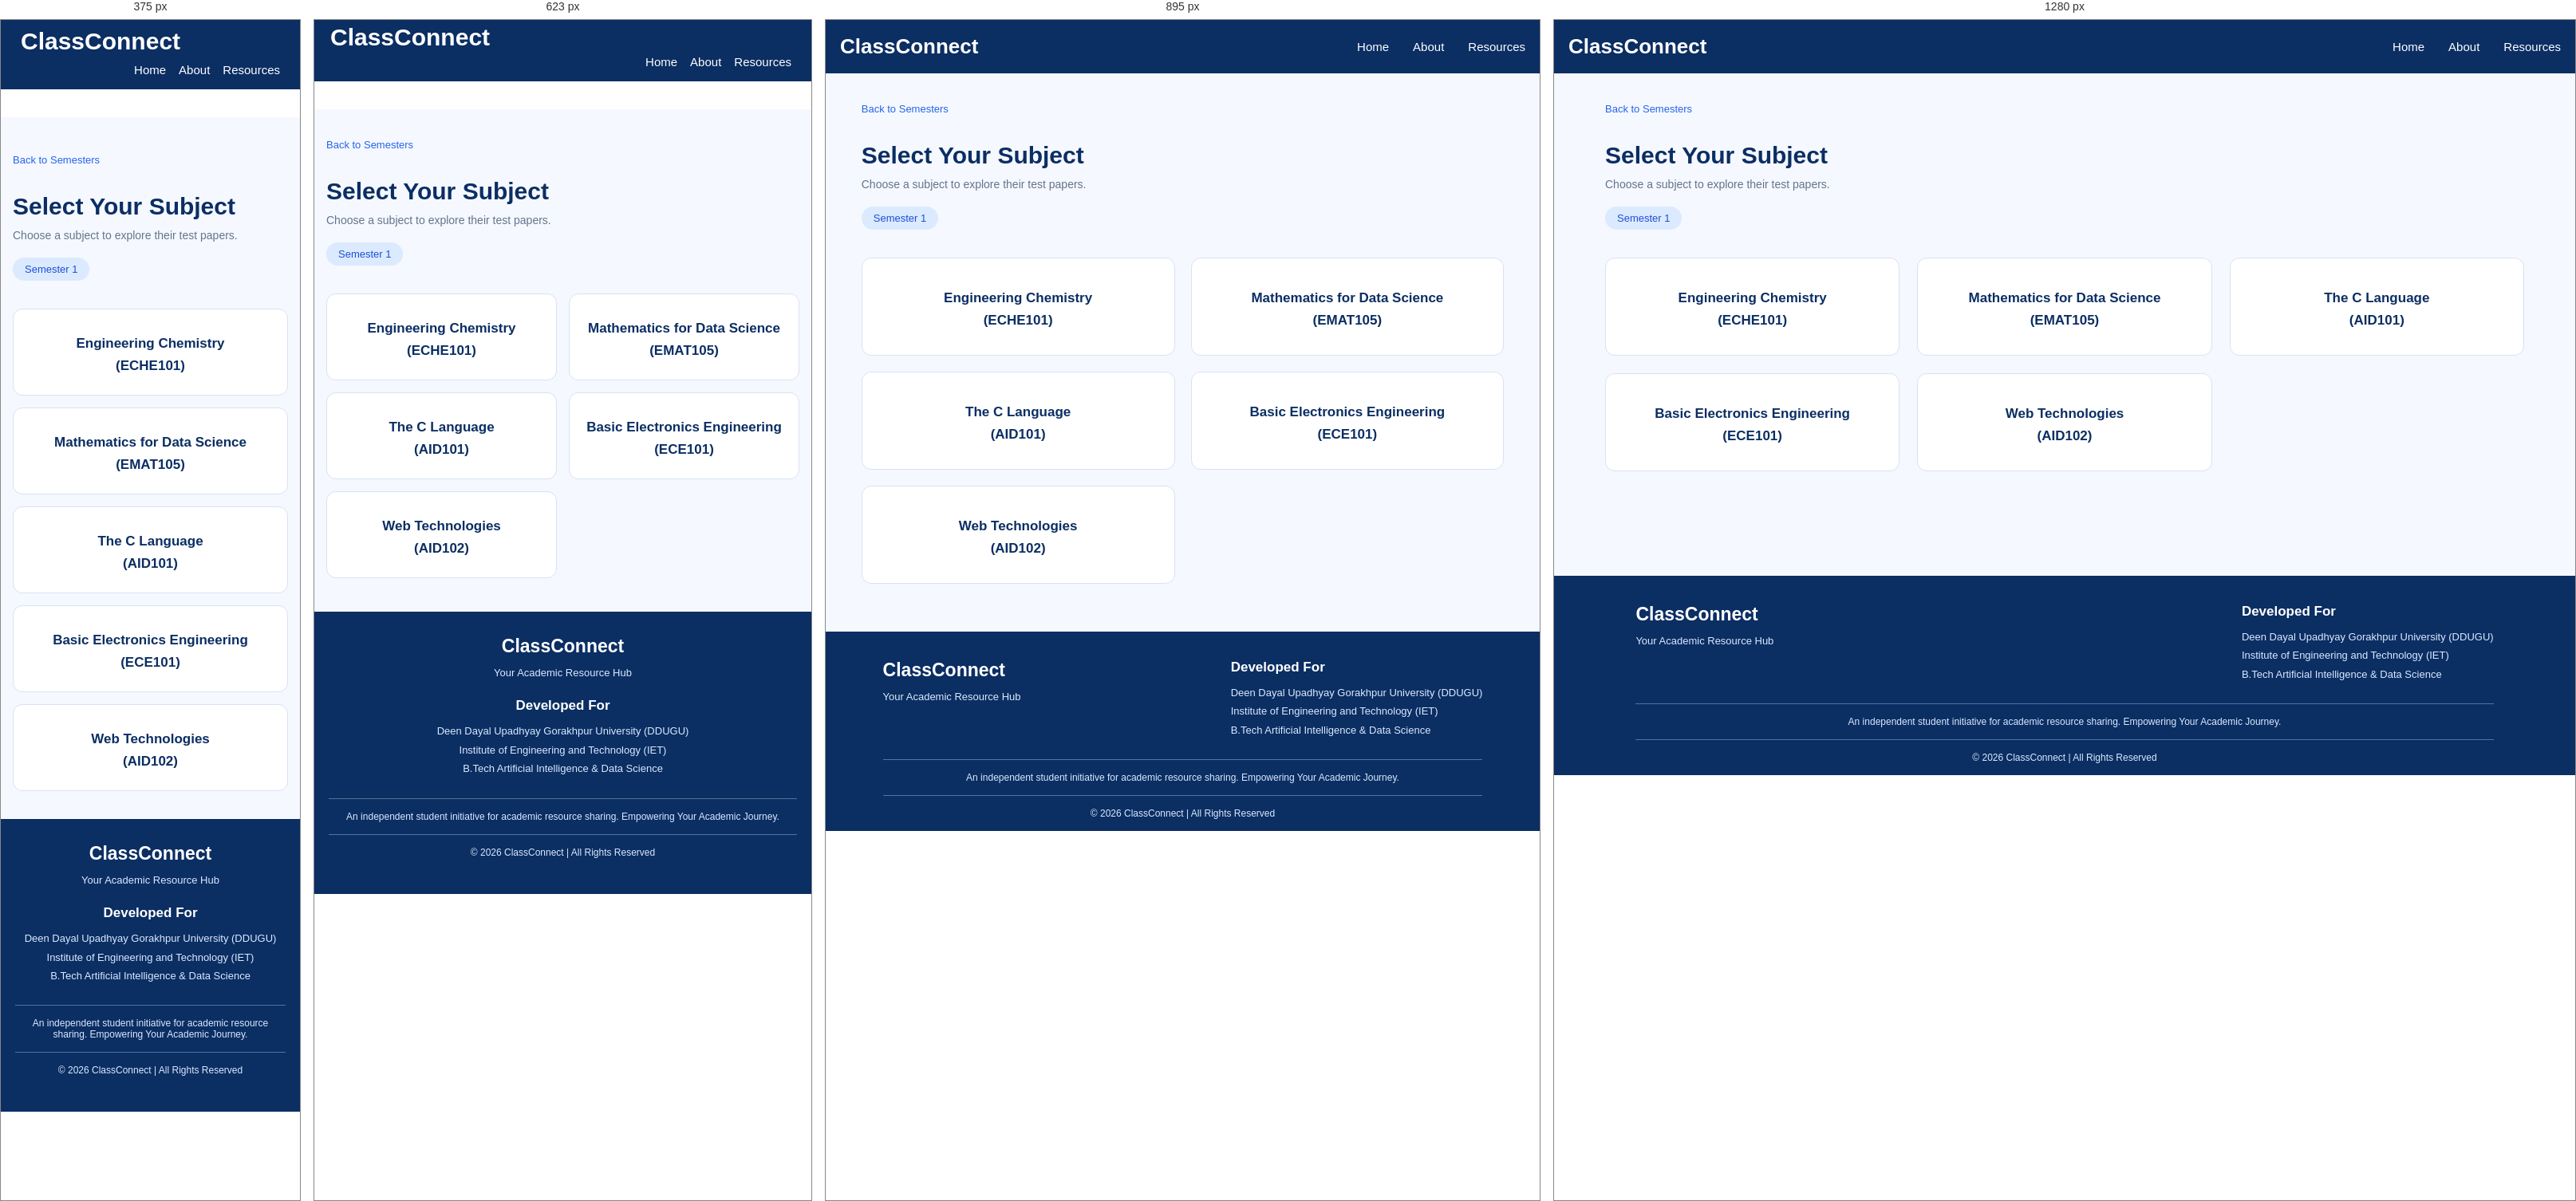
Rendered at 375 px, 623 px, 895 px and 1280 px, left to right.

<!-- file: test-subjects.html -->
<!DOCTYPE html>
<html lang="en">
<head>
    <meta charset="UTF-8">
    <meta name="viewport" content="width=device-width, initial-scale=1.0">
    <title>Select Subject | ClassConnect</title>
    <script src="https://kit.fontawesome.com/d90dcf48e7.js" crossorigin="anonymous"></script>
    <!-- <link rel="icon" type="image/jpg" href="assets/titleIcon.jpg"> -->
    <link rel="preconnect" href="https://fonts.googleapis.com">
    <link rel="preconnect" href="https://fonts.gstatic.com" crossorigin>
    <link
        href="https://fonts.googleapis.com/css2?family=Poppins:ital,wght@0,100;0,200;0,300;0,400;0,500;0,600;0,700;0,800;0,900;1,100;1,200;1,300;1,400;1,500;1,600;1,700;1,800;1,900&display=swap"
        rel="stylesheet">
    <link rel="stylesheet" href="/style.css">
    <style>
        .offerPage{
            height: max-content;
        }
    </style>
</head>
<body>
      <nav class="navbar">
                <div class="logo">
                    <i class="fa-solid fa-graduation-cap"></i>
                    <span>ClassConnect</span>
                </div>

                <ul class="nav-links">
                    <li><a href="/index.html">Home</a></li>
                    <li><a href="/about.html">About</a></li>
                    <li><a href="/semesters.html">Resources</a></li>
                </ul>
            </nav>


<main class="subjects-page">

    <div class="subjects-heading">

        <a href="/offers-pages/notes-semester.html" class="back-home">
            <i class="fa-solid fa-arrow-left"></i>
            Back to Semesters
        </a>

        <h1>Select Your Subject</h1>

        <p>
            Choose a subject to explore their test papers.
        </p>

        <span class="semester-label">
            <i class="fa-solid fa-graduation-cap"></i>
            Semester 1
        </span>

    </div>

    <div class="subjects-container">

        <a href="/subject-resources-for-sem1/chemistry/test-paper-page.html" class="subject-card offerPage">
            <div class="subject-icon">
                <i class="fa-solid fa-book"></i>
            </div>
            <h3>Engineering Chemistry</h3>
            <h3>(ECHE101)</h3>
            <!-- <p>Explore subject resources</p>
            <span class="subject-explore">
                Explore <i class="fa-solid fa-arrow-right"></i>
            </span> -->
        </a>

        <a href="/subject-resources-for-sem1/math/test-paper-page-math.html" class="subject-card">
            <div class="subject-icon">
                <i class="fa-solid fa-calculator"></i>
            </div>
            <h3>Mathematics for Data Science</h3>
            <h3>(EMAT105)</h3>
            <!-- <p>Explore subject resources</p>
            <span class="subject-explore">
                Explore <i class="fa-solid fa-arrow-right"></i>
            </span> -->
        </a>

        <a href="/subject-resources-for-sem1/C/test-paper-page-C.html" class="subject-card">
            <div class="subject-icon">
                <i class="fa-solid fa-laptop-code"></i>
            </div>
            <h3>The C Language</h3>
            <h3>(AID101)</h3>
            <!-- <p>Explore subject resources</p>
            <span class="subject-explore">
                Explore <i class="fa-solid fa-arrow-right"></i>
            </span> -->
        </a>

        <a href="/subject-resources-for-sem1/BEE/test-paper-page-bee.html" class="subject-card">
            <div class="subject-icon">
                <i class="fa-solid fa-laptop-code"></i>
            </div>
            <h3>Basic Electronics Engineering</h3>
            <h3>(ECE101)</h3>
            <!-- <p>Explore subject resources</p>
            <span class="subject-explore">
                Explore <i class="fa-solid fa-arrow-right"></i>
            </span> -->
        </a>

        <a href="/subject-resources-for-sem1/webtech/test-paper-page-webtech.html" class="subject-card">
            <div class="subject-icon">
                <i class="fa-solid fa-laptop-code"></i>
            </div>
            <h3>Web Technologies</h3>
            <h3>(AID102)</h3>
            <!-- <p>Explore subject resources</p>
            <span class="subject-explore">
                Explore <i class="fa-solid fa-arrow-right"></i>
            </span> -->
        </a>

    </div>

</main>


 <footer class="footer">
        <div class="footer-container">
            <div class="footer-brand">
                <h2>
                    <i class="fa-solid fa-graduation-cap"></i>
                    ClassConnect
                </h2>
                <p>Your Academic Resource Hub</p>
            </div>
            <div class="footer-info">
                <h3>Developed For</h3>
                <p>Deen Dayal Upadhyay Gorakhpur University (DDUGU)</p>
                <p>Institute of Engineering and Technology (IET)</p>
                <p>B.Tech Artificial Intelligence & Data Science</p>
            </div>
        </div>
        <div class="footer-note">
            <p>An independent student initiative for academic resource sharing. Empowering Your Academic Journey.</p>
        </div>
        <div class="footer-bottom">
            <p>© 2026 ClassConnect | All Rights Reserved</p>
        </div>

    </footer>

</body>
</html>

/* @media block from style.css */
@media screen and (max-width: 1024px) {

    .about-hero {
        padding: 65px 6%;
    }

    .about-offer-grid {
        grid-template-columns: repeat(2, 1fr);
    }

}

/* @media block from style.css */
@media screen and (max-width: 767px) {

    .about-hero {
        min-height: 0;
        padding: 55px 22px;
        flex-direction: column;
        text-align: center;
        gap: 30px;
    }

    .about-hero-content {
        width: 100%;
    }

    .about-hero h1 {
        font-size: 34px;
    }

    .about-hero p {
        font-size: 14px;
    }

    .about-hero-icon {
        font-size: 85px;
        padding: 0;
    }

    .about-intro,
    .about-offer {
        padding: 50px 18px;
    }

    .about-section-heading h2,
    .mission-content h2 {
        font-size: 27px;
    }

    .about-intro-content p {
        font-size: 14px;
    }

    .about-offer-grid {
        grid-template-columns: repeat(2, minmax(0, 1fr));
        gap: 14px;
    }

    .about-card {
        padding: 22px 12px;
    }

    .about-card h3 {
        font-size: 15px;
    }

    .about-card p {
        font-size: 12px;
    }

    .about-card i {
        font-size: 27px;
    }

    .about-mission {
        padding: 50px 22px;
        flex-direction: column;
        text-align: center;
        gap: 22px;
    }

    .mission-icon {
        min-width: 80px;
        height: 80px;
        font-size: 32px;
    }

    .mission-content p {
        font-size: 14px;
    }

    .about-initiative {
        padding: 55px 20px;
    }

    .about-initiative h3 {
        font-size: 19px;
    }

    .about-footer {
        padding: 20px 12px;
    }

}

/* @media block from style.css */
@media screen and (max-width: 480px) {

    .about-hero h1 {
        font-size: 29px;
    }

    .about-offer-grid {
        grid-template-columns: 1fr;
    }

    .about-card {
        padding: 25px 18px;
    }

}

/* @media block from style.css */
@media screen and (max-width: 1024px) {

    .resources-container {
        grid-template-columns: repeat(2, 1fr);
        gap: 20px;
    }

    .semester-page-container,
    .subjects-container {
        grid-template-columns: repeat(2, 1fr);
        gap: 20px;
    }

    .mainPage-content {
        padding: 30px;
    }

    .semester-banner {
        padding: 25px;
    }

    .footer-container {
        flex-wrap: wrap;
        gap: 25px;
    }

    .chapter-list {
        width: 90%;
    }
}

/* @media block from style.css */
@media screen and (max-width: 767px) {

    /* Navbar */
    .navbar {
        top: 0;
    padding: 0 15px;
    flex-wrap: wrap;
    padding-bottom: 0px;
    margin-top: 0;
    margin-bottom: 35px;
}

    .logo {
        font-size: 30px;
        padding: 5px;
    }

    .nav-links {
        width: 100%;
        flex-direction: row;
      justify-content: right;
        gap: 16px;
        padding-right: 10px;
        padding-bottom: 15px;
    }
    

    /* .nav-links li {
        width: 100%;
        text-align: center;
        padding: 12px 0;
    } */

    /* .nav-links a {
        display: block;
    } */

    /* Hero Section */
    .mainPage_bg_img {
        min-height: 65vh;
        height: auto;
        /* padding: 50px 18px; */
        background-position: center;
    }

    .mainPage-content {
        width: 100%;
        padding: 40px 15px;
        text-align: left;
    }

    .mainPage-content h2 {
        font-size: 26px;
    }
    .mainPage-content h3 {
        font-size: 22px;
    }
    .mainPage-content h4 {
        font-size: 20px;
    }

    .mainPage-content p {
        font-size: 15px;
        line-height: 1.6;
    }

    /* Academic Resources */
    .academic-resources {
        padding: 40px 15px;
    }

    .resources-container {
        grid-template-columns: repeat(2, minmax(0, 1fr));
        gap: 14px;
    }

    .resources-card {
        width: 100%;
        min-width: 0;
        padding: 18px 10px;
    }

    /* Quick Access */
    .quick_access {
        padding: 35px 15px;
    }

    .semester-banner {
        width: 100%;
        padding: 22px 15px;
        flex-direction: column;
        text-align: center;
        gap: 15px;
    }

    .wrap {
        width: 100%;
    }

    .banner-mark {
        margin: 0 auto;
    }

    /* Semester Cards */
    .semester-page {
        padding: 35px 15px;
    }

    .semester-page-container {
        grid-template-columns: repeat(2, minmax(0, 1fr));
        gap: 15px;
    }

    .semester-card {
        width: 100%;
        min-width: 0;
        padding: 18px 10px;
    }

    /* Subject Cards */
    .subjects-page {
        padding: 35px 15px;
    }

    .subjects-container {
        grid-template-columns: repeat(2, minmax(0, 1fr));
        gap: 15px;
    }

    .subject-card {
        width: 100%;
        min-width: 0;
        padding: 18px 10px;
    }

    /* Chapter List */
    .chapter-list {
        width: 100%;
        padding: 10px;
    }

    .chapter-item {
        padding: 14px;
    }

    /* Test Papers */
    .test-papers-page {
        padding: 30px 15px;
    }

    .test-paper-tabs {
        display: flex;
        flex-wrap: wrap;
        gap: 10px;
    }

    .paper-tab {
        flex: 1;
        min-width: 120px;
    }

    .paper-item {
        width: 100%;
        padding: 15px;
    }

    /* Footer */
    .footer {
        padding: 30px 18px;
    }

    .footer-container {
        flex-direction: column;
        text-align: center;
        gap: 20px;
    }
}

/* @media block from style.css */
@media screen and (max-width: 480px) {

    .logo {
        font-size: 30px;
        padding: 10px;
    }

    .mainPage_bg_img {
        min-height: 55vh;
    }

    /* .mainPage-content h1 {
        font-size: 27px;
    } */

    .mainPage-content p {
        font-size: 14px;
    }

    .resources-container,
    .semester-page-container,
    .subjects-container {
        grid-template-columns: 1fr;
    }

    .resources-card,
    .semester-card,
    .subject-card {
        width: 100%;
    }

    .semester-heading,
    .subjects-heading {
        font-size: 25px;
        /* text-align: left; */
    }

    .test-paper-tabs {
        flex-direction: column;
    }

    .paper-tab {
        width: 100%;
    }
}